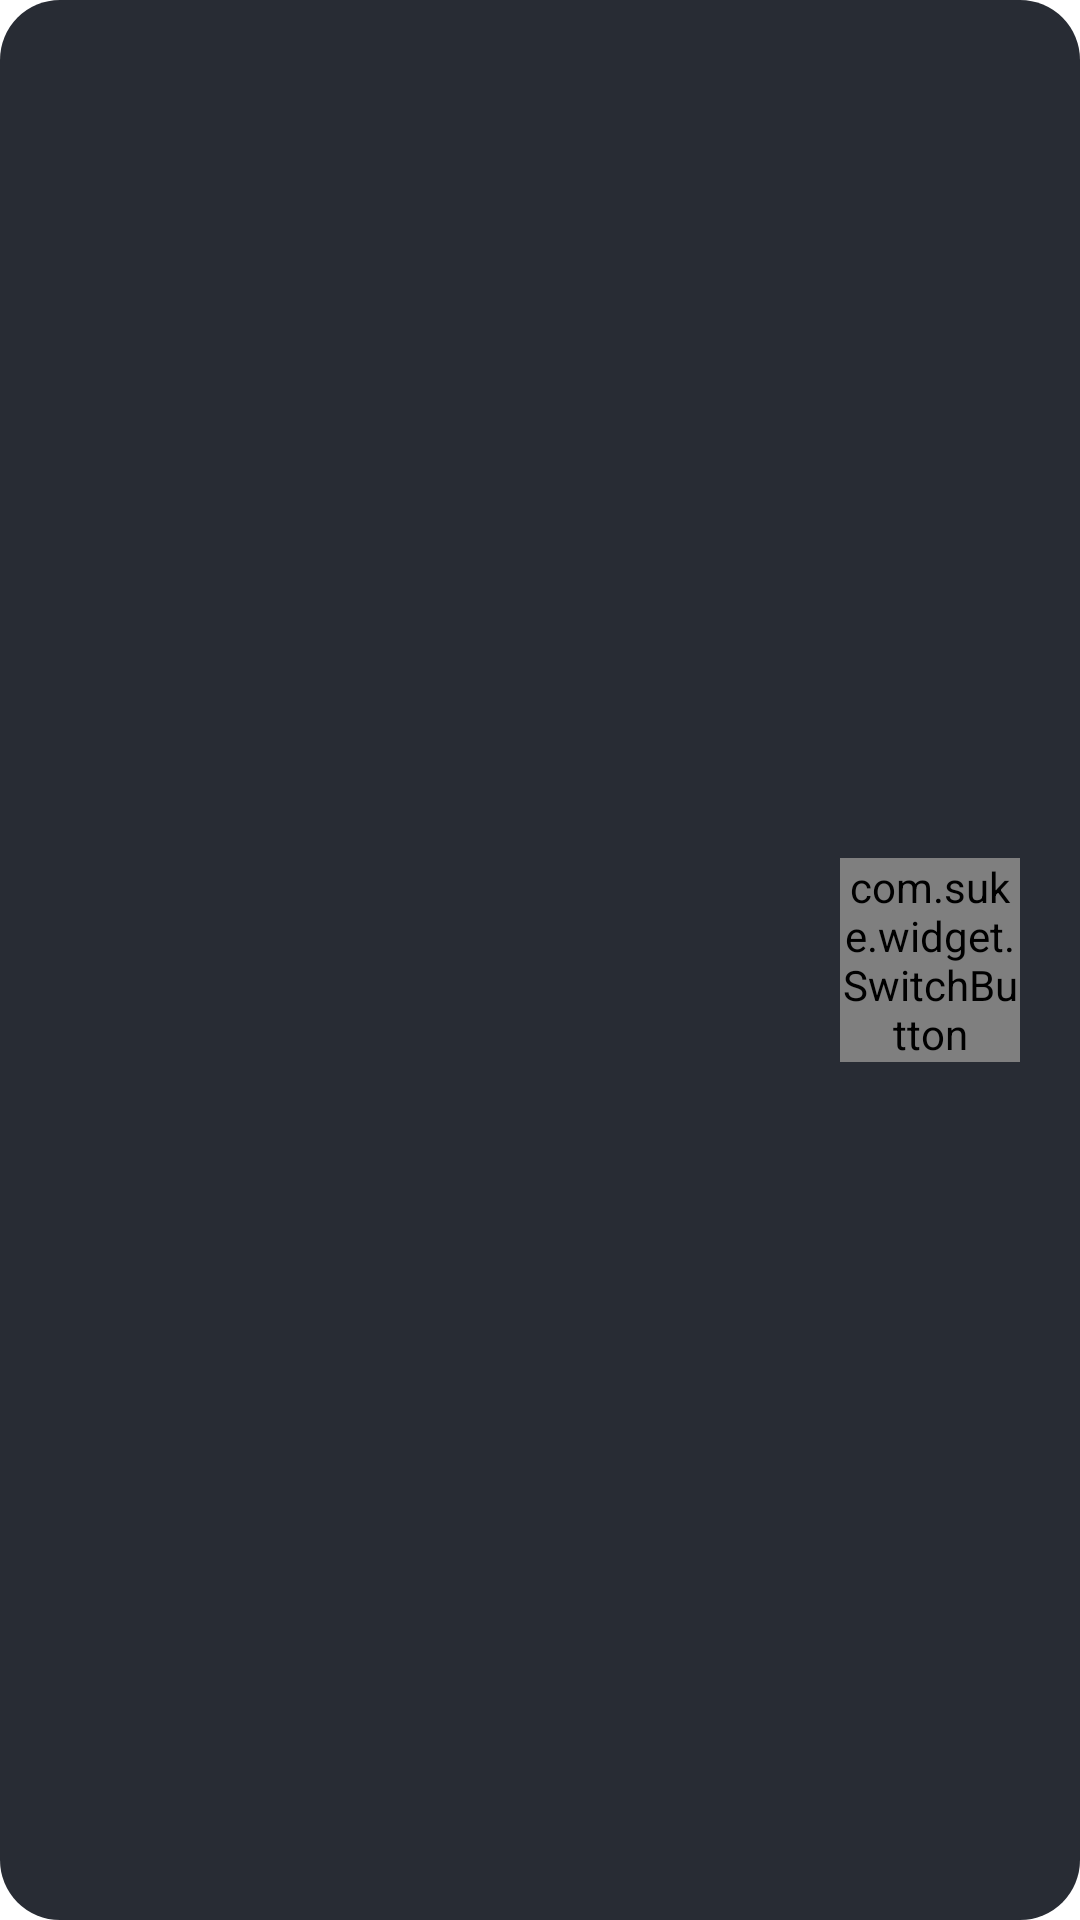

Android layout source for this screen:
<!-- AndroidManifest.xml: application theme Theme.AntiLeaker -->
<!-- res/layout/process_card.xml -->
<?xml version="1.0" encoding="utf-8"?>
<LinearLayout xmlns:android="http://schemas.android.com/apk/res/android"
    xmlns:app="http://schemas.android.com/apk/res-auto"
    xmlns:tools="http://schemas.android.com/tools"
    android:layout_width="match_parent"
    android:layout_height="100dp"
    android:layout_margin="5dp"
    android:background="@drawable/card_process_shape"
    android:orientation="horizontal"
    android:baselineAligned="false">


    <LinearLayout
        android:layout_width="0dp"
        android:layout_height="wrap_content"
        android:layout_gravity="center"
        android:layout_marginStart="20dp"
        android:layout_weight="1"
        android:orientation="vertical">

        <TextView
            android:id="@+id/text_period"
            android:layout_width="wrap_content"
            android:layout_height="wrap_content"
            android:textColor="@color/light_black"
            android:textSize="25sp"
            tools:text="01:00" />

        <TextView
            android:id="@+id/text_folder_name"
            android:layout_width="wrap_content"
            android:layout_height="wrap_content"
            android:textColor="@color/light_black"
            android:textSize="15sp"
            tools:text="WhatsApp" />
    </LinearLayout>

    <LinearLayout
        android:layout_width="wrap_content"
        android:layout_height="wrap_content"
        android:layout_gravity="center"
        android:layout_marginEnd="20dp"
        android:orientation="horizontal">

        <TextView
            android:id="@+id/text_date"
            android:layout_width="wrap_content"
            android:layout_height="wrap_content"
            android:layout_gravity="center"
            android:layout_marginStart="20dp"
            android:gravity="center"
            android:textColor="@color/teal_700"
            android:textSize="15sp"
            tools:text="11:15" />


        <com.suke.widget.SwitchButton
            android:id="@+id/switch_button"
            android:layout_width="60dp"
            android:layout_height="wrap_content"
            android:layout_gravity="end"
            android:layout_marginStart="10dp"
            app:sb_background="@color/grey"
            app:sb_checked_color="@color/teal_700" />
    </LinearLayout>

</LinearLayout>
<!-- resources referenced by this layout -->
<resources>
  <color name="grey">#282C34</color>
  <color name="light_black">#66FFFFFF</color>
  <color name="teal_700">#FF018786</color>
  <!-- drawable card_process_shape (drawable) -->
  <?xml version="1.0" encoding="UTF-8"?>
  <shape xmlns:android="http://schemas.android.com/apk/res/android">
      <solid android:color="@color/grey" />
      <corners android:radius="20dp"/>
  </shape>
  <style name="Theme.AntiLeaker" parent="Theme.MaterialComponents.DayNight.DarkActionBar">
          
          <item name="colorPrimary">@color/purple_500</item>
          <item name="colorPrimaryVariant">@color/purple_700</item>
          <item name="colorOnPrimary">@color/white</item>
          
          <item name="colorSecondary">@color/teal_200</item>
          <item name="colorSecondaryVariant">@color/teal_700</item>
          <item name="colorOnSecondary">@color/black</item>
          
          <item name="android:statusBarColor" tools:targetApi="l">?attr/colorPrimaryVariant</item>
          
      </style>
  <color name="purple_500">#FF6200EE</color>
  <color name="purple_700">#FF3700B3</color>
  <color name="white">#FFFFFFFF</color>
  <color name="teal_200">#FF03DAC5</color>
  <color name="black">#FF000000</color>
</resources>
